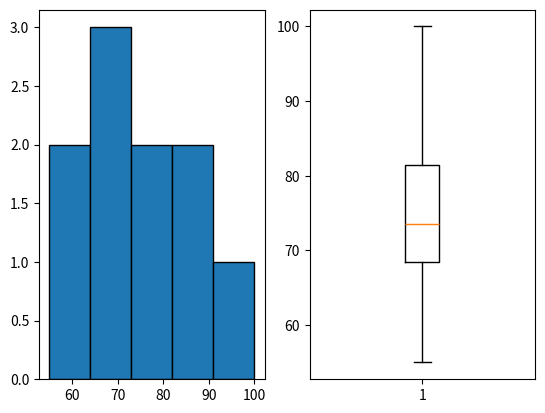

The script that saved this image:
"""可运行示例：先预测结果，再执行。"""

import matplotlib.pyplot as plt
values = [55, 62, 68, 70, 72, 75, 80, 82, 90, 100]
fig, axes = plt.subplots(1, 2)
axes[0].hist(values, bins=5, edgecolor="black")
axes[1].boxplot(values)
plt.show()
